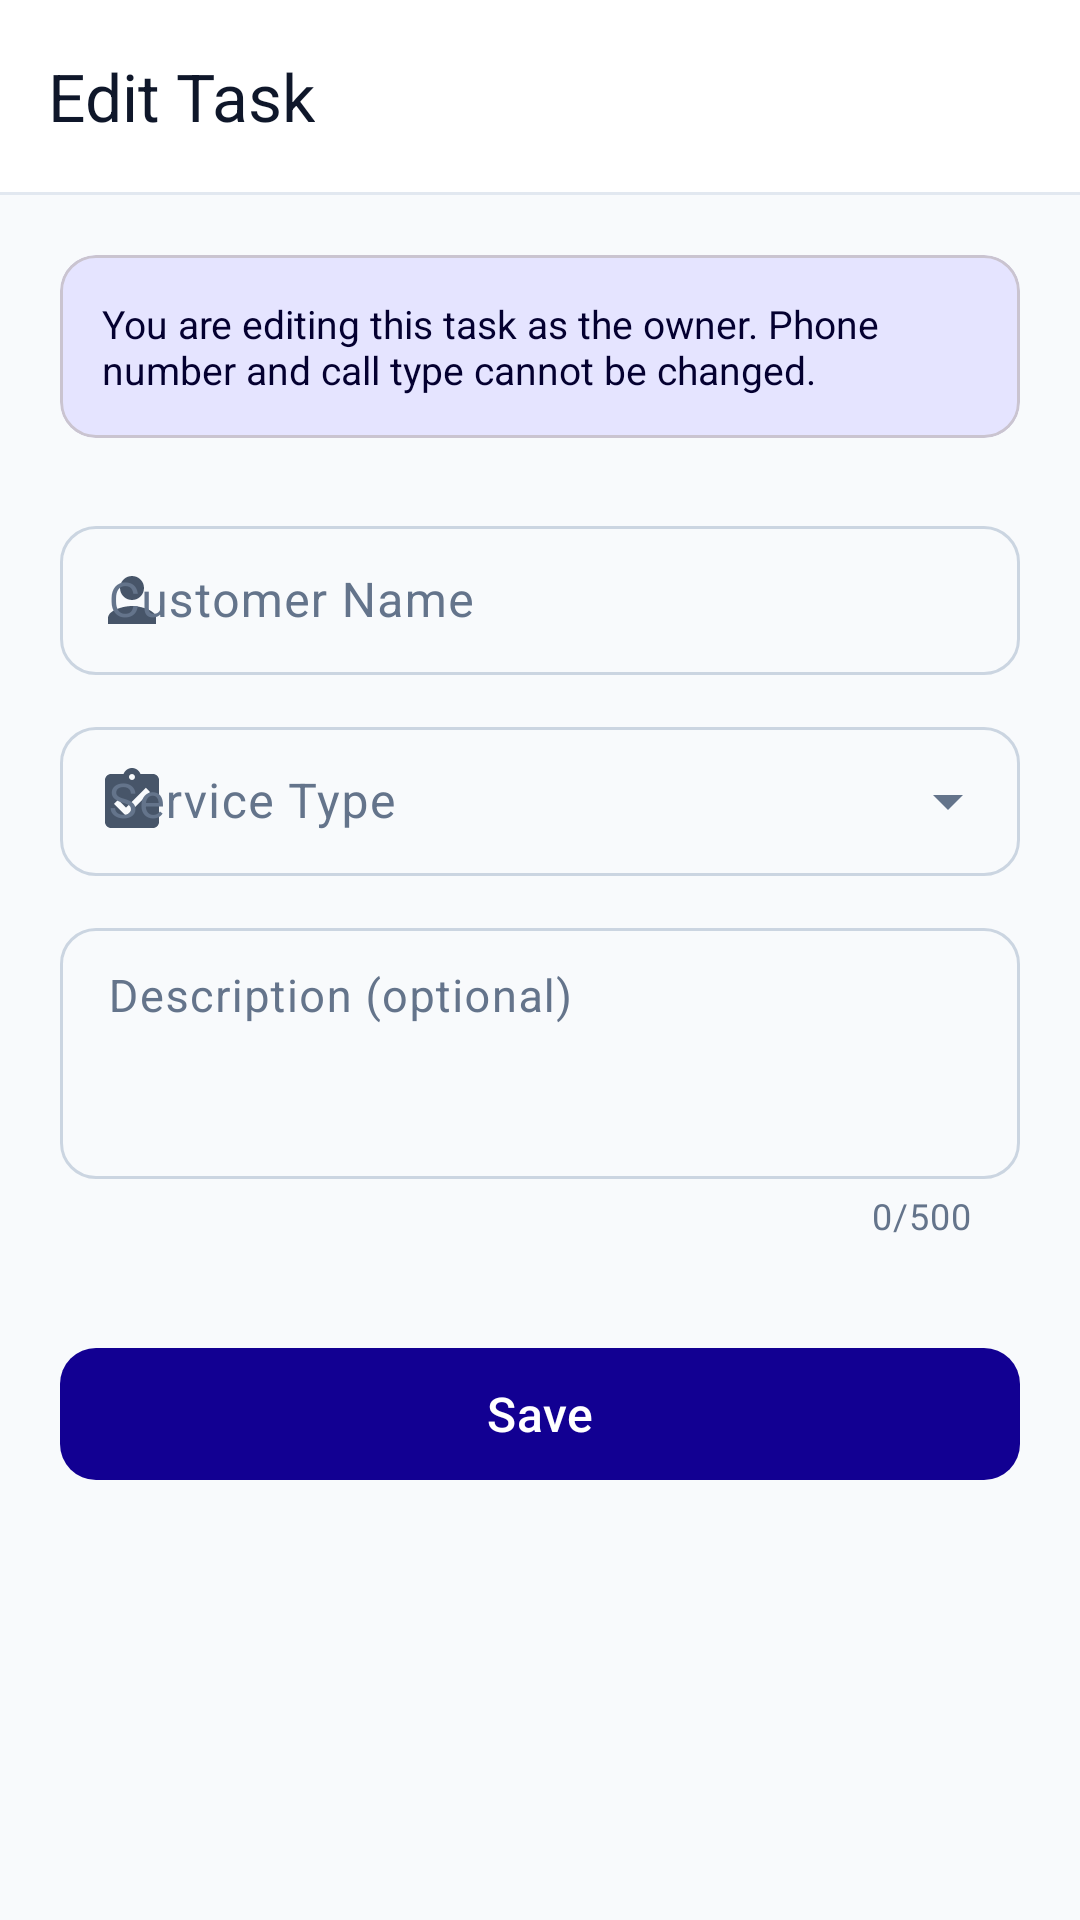

This screen was rendered from an Android layout file. Write that file and the resources it references.
<!-- AndroidManifest.xml: application theme Theme.ServiceCallApp -->
<!-- res/layout/activity_edit_task.xml -->
<?xml version="1.0" encoding="utf-8"?>
<androidx.coordinatorlayout.widget.CoordinatorLayout
    xmlns:android="http://schemas.android.com/apk/res/android"
    xmlns:app="http://schemas.android.com/apk/res-auto"
    android:layout_width="match_parent"
    android:layout_height="match_parent"
    android:background="@color/background">

    <com.google.android.material.appbar.AppBarLayout
        android:layout_width="match_parent"
        android:layout_height="wrap_content"
        android:background="@color/surface"
        app:elevation="0dp">

        <androidx.appcompat.widget.Toolbar
            android:id="@+id/toolbar"
            style="@style/Widget.ServiceCallApp.Toolbar"
            android:layout_width="match_parent"
            android:layout_height="?attr/actionBarSize"
            app:navigationIcon="@drawable/ic_arrow_back"
            app:title="Edit Task" />

        <View android:layout_width="match_parent" android:layout_height="1dp"
            android:background="@color/divider"/>
    </com.google.android.material.appbar.AppBarLayout>

    <ScrollView
        android:layout_width="match_parent"
        android:layout_height="match_parent"
        android:fillViewport="true"
        app:layout_behavior="@string/appbar_scrolling_view_behavior">

        <LinearLayout
            android:layout_width="match_parent"
            android:layout_height="wrap_content"
            android:orientation="vertical"
            android:padding="20dp"
            android:paddingBottom="40dp">

            
            <com.google.android.material.card.MaterialCardView
                android:layout_width="match_parent"
                android:layout_height="wrap_content"
                android:layout_marginBottom="24dp"
                app:cardCornerRadius="12dp"
                app:cardBackgroundColor="@color/primary_container"
                app:cardElevation="0dp">
                <TextView
                    android:layout_width="match_parent"
                    android:layout_height="wrap_content"
                    android:padding="14dp"
                    android:text="You are editing this task as the owner. Phone number and call type cannot be changed."
                    android:textSize="13sp"
                    android:textColor="@color/on_primary_container"/>
            </com.google.android.material.card.MaterialCardView>

            
            <com.google.android.material.textfield.TextInputLayout
                android:id="@+id/layout_customer_name"
                style="@style/Widget.ServiceCallApp.TextInputLayout"
                android:layout_width="match_parent"
                android:layout_height="wrap_content"
                android:hint="@string/customer_name"
                app:startIconDrawable="@drawable/ic_profile"
                app:startIconTint="@color/text_secondary">
                <com.google.android.material.textfield.TextInputEditText
                    android:id="@+id/input_customer_name"
                    android:layout_width="match_parent"
                    android:layout_height="wrap_content"
                    android:inputType="textPersonName|textCapWords"
                    android:imeOptions="actionNext"
                    android:textSize="16sp"
                    android:paddingVertical="14dp"/>
            </com.google.android.material.textfield.TextInputLayout>

            
            <com.google.android.material.textfield.TextInputLayout
                android:id="@+id/layout_service_type"
                style="@style/Widget.Material3.TextInputLayout.OutlinedBox.ExposedDropdownMenu"
                android:layout_width="match_parent"
                android:layout_height="wrap_content"
                android:hint="@string/service_type"
                android:layout_marginTop="12dp"
                app:boxCornerRadiusTopStart="12dp"
                app:boxCornerRadiusTopEnd="12dp"
                app:boxCornerRadiusBottomStart="12dp"
                app:boxCornerRadiusBottomEnd="12dp"
                app:startIconDrawable="@drawable/ic_tasks"
                app:startIconTint="@color/text_secondary">
                <AutoCompleteTextView
                    android:id="@+id/dropdown_service_type"
                    android:layout_width="match_parent"
                    android:layout_height="wrap_content"
                    android:inputType="none"
                    android:textSize="16sp"
                    android:paddingVertical="14dp"/>
            </com.google.android.material.textfield.TextInputLayout>

            
            <com.google.android.material.textfield.TextInputLayout
                android:id="@+id/layout_description"
                style="@style/Widget.ServiceCallApp.TextInputLayout"
                android:layout_width="match_parent"
                android:layout_height="wrap_content"
                android:hint="@string/description"
                android:layout_marginTop="12dp"
                app:counterEnabled="true"
                app:counterMaxLength="500">
                <com.google.android.material.textfield.TextInputEditText
                    android:id="@+id/input_description"
                    android:layout_width="match_parent"
                    android:layout_height="wrap_content"
                    android:inputType="textMultiLine|textCapSentences"
                    android:minLines="3"
                    android:maxLines="5"
                    android:maxLength="500"
                    android:gravity="top"
                    android:textSize="15sp"
                    android:paddingVertical="14dp"/>
            </com.google.android.material.textfield.TextInputLayout>

            
            <com.google.android.material.button.MaterialButton
                android:id="@+id/btn_save"
                style="@style/Widget.ServiceCallApp.Button"
                android:layout_width="match_parent"
                android:layout_height="wrap_content"
                android:layout_marginTop="32dp"
                android:text="@string/save"/>

            <com.google.android.material.progressindicator.LinearProgressIndicator
                android:id="@+id/progress"
                android:layout_width="match_parent"
                android:layout_height="wrap_content"
                android:layout_marginTop="12dp"
                android:visibility="gone"
                app:indicatorColor="@color/primary"
                app:trackColor="@color/primary_container"/>

        </LinearLayout>
    </ScrollView>
</androidx.coordinatorlayout.widget.CoordinatorLayout>
<!-- resources referenced by this layout -->
<resources>
  <color name="background">       #F8FAFC </color>
  <color name="divider">          #E2E8F0 </color>
  <color name="on_primary_container">#040030 </color>
  <color name="primary">          #120092 </color>
  <color name="primary_container">#E5E4FF </color>
  <color name="surface">          #FFFFFF </color>
  <color name="text_secondary">   #475569 </color>
  <!-- drawable ic_profile (drawable) -->
  <vector xmlns:android="http://schemas.android.com/apk/res/android"
      android:width="24dp" android:height="24dp" android:viewportWidth="24" android:viewportHeight="24">
      <path android:fillColor="@android:color/black"
          android:pathData="M12,12c2.21,0 4,-1.79 4,-4s-1.79,-4 -4,-4 -4,1.79 -4,4 1.79,4 4,4zM12,14c-2.67,0 -8,1.34 -8,4v2h16v-2c0,-2.66 -5.33,-4 -8,-4z"/>
  </vector>
  <string name="customer_name">Customer Name</string>
  <string name="description">Description (optional)</string>
  <string name="save">Save</string>
  <string name="service_type">Service Type</string>
  <style name="Widget.ServiceCallApp.Button" parent="Widget.Material3.Button">
          <item name="android:minHeight">52dp</item>
          <item name="cornerRadius">12dp</item>
          <item name="android:textSize">16sp</item>
          <item name="android:letterSpacing">0.01</item>
      </style>
  <style name="Widget.ServiceCallApp.TextInputLayout" parent="Widget.Material3.TextInputLayout.OutlinedBox">
          <item name="boxCornerRadiusTopStart">12dp</item>
          <item name="boxCornerRadiusTopEnd">12dp</item>
          <item name="boxCornerRadiusBottomStart">12dp</item>
          <item name="boxCornerRadiusBottomEnd">12dp</item>
      </style>
  <style name="Widget.ServiceCallApp.Toolbar" parent="Widget.Material3.Toolbar.Surface">
          <item name="android:background">@color/surface</item>
          <item name="titleTextColor">@color/text_primary</item>
      </style>
  <color name="text_primary">     #0F172A </color>
  <color name="on_primary">       #FFFFFF </color>
  <color name="secondary">        #4F46E5 </color>
  <color name="on_secondary">     #FFFFFF </color>
  <color name="secondary_container">#EEF2FF </color>
  <color name="on_surface">       #0F172A </color>
  <color name="surface_variant">  #F1F5F9 </color>
  <color name="on_surface_variant">#64748B </color>
  <color name="outline">          #CBD5E1 </color>
  <color name="error">            #DC2626 </color>
  <color name="on_error">         #FFFFFF </color>
  <style name="ShapeSmall" parent="ShapeAppearance.Material3.SmallComponent">
          <item name="cornerSize">8dp</item>
      </style>
  <style name="ShapeMedium" parent="ShapeAppearance.Material3.MediumComponent">
          <item name="cornerSize">12dp</item>
      </style>
  <style name="ShapeLarge" parent="ShapeAppearance.Material3.LargeComponent">
          <item name="cornerSize">16dp</item>
      </style>
  <style name="TextAppearance.ServiceCallApp.BodyLarge" parent="TextAppearance.Material3.BodyLarge">
          <item name="android:fontFamily">sans-serif</item>
          <item name="android:textSize">16sp</item>
          <item name="android:textColor">@color/text_primary</item>
      </style>
  <style name="TextAppearance.ServiceCallApp.BodyMedium" parent="TextAppearance.Material3.BodyMedium">
          <item name="android:fontFamily">sans-serif</item>
          <item name="android:textSize">14sp</item>
          <item name="android:textColor">@color/text_secondary</item>
      </style>
  <style name="TextAppearance.ServiceCallApp.TitleLarge" parent="TextAppearance.Material3.TitleLarge">
          <item name="android:fontFamily">sans-serif-medium</item>
          <item name="android:textSize">22sp</item>
          <item name="android:textColor">@color/text_primary</item>
      </style>
</resources>
